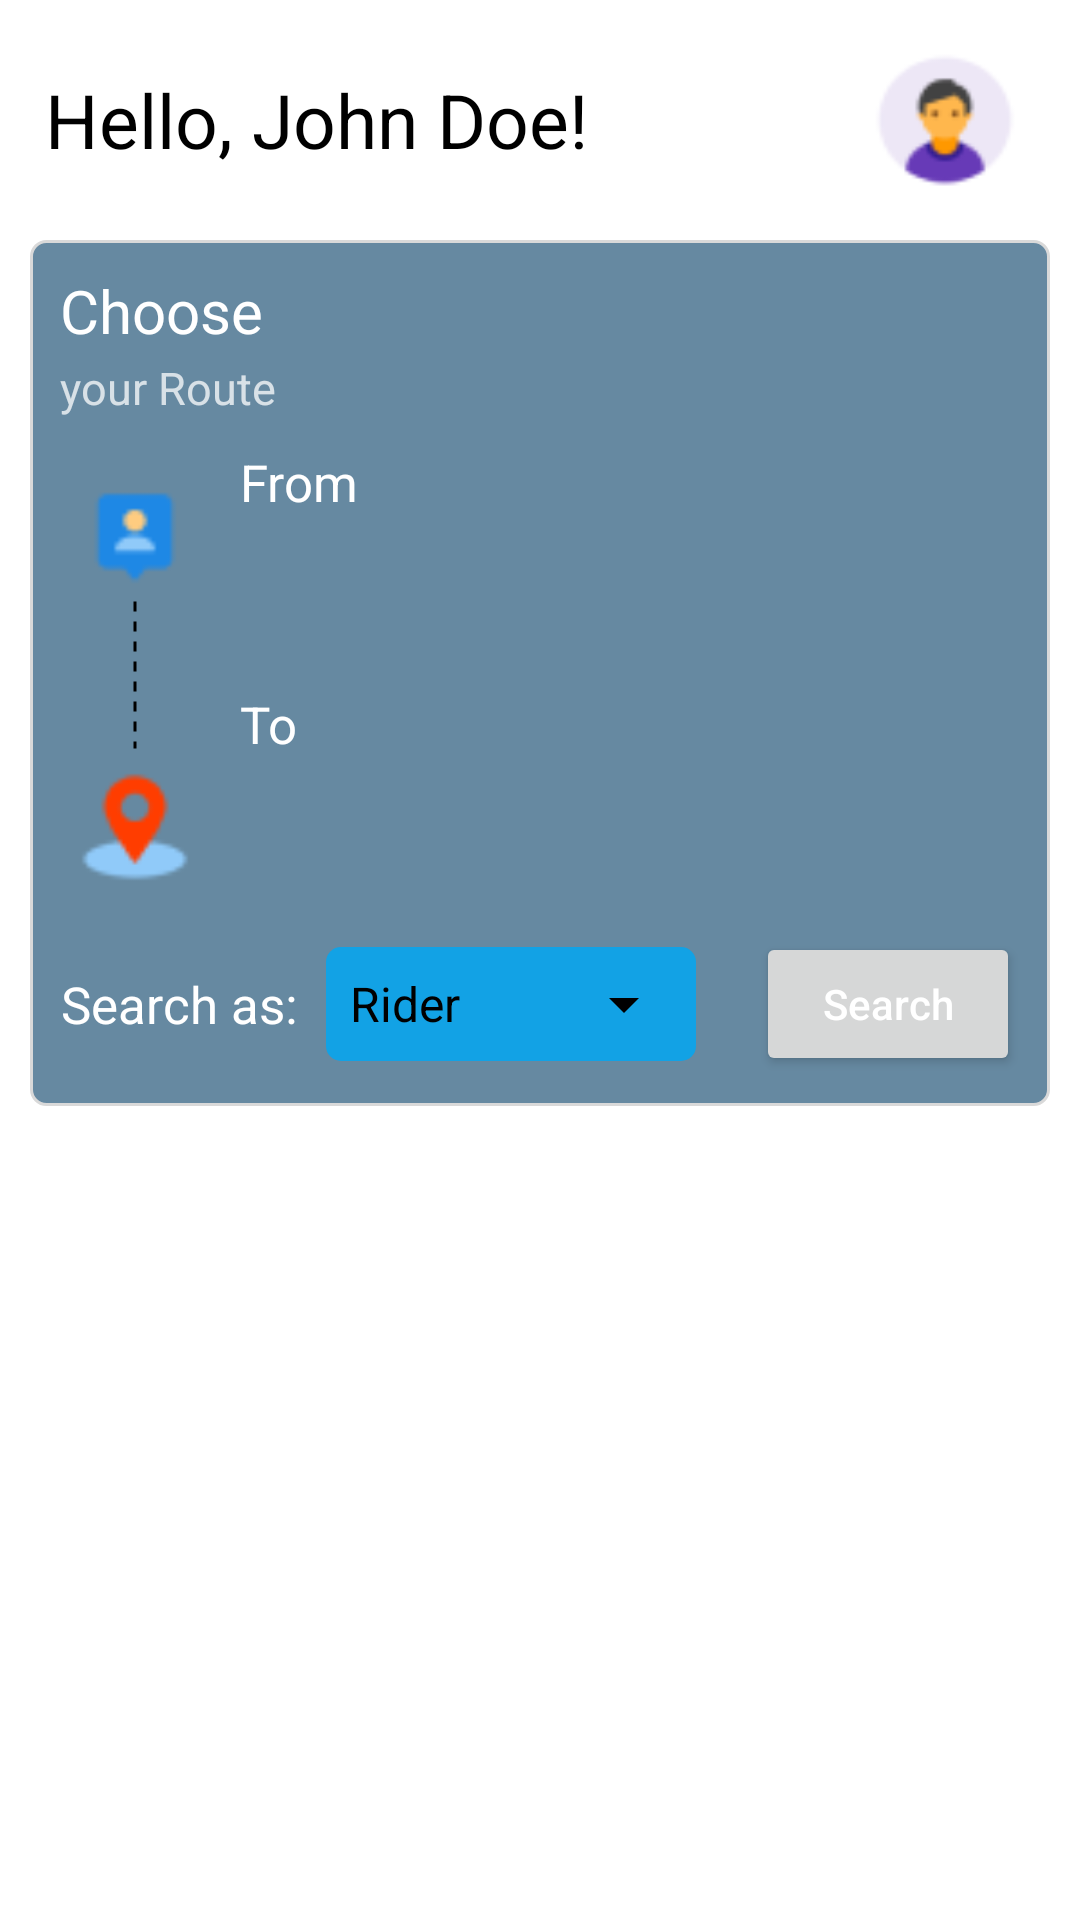

Layout XML and referenced resources for this Android screen:
<!-- AndroidManifest.xml: application theme Theme.RideX.NoActionBar -->
<!-- res/layout/fragment_home_page.xml -->
<?xml version="1.0" encoding="utf-8"?>
<FrameLayout xmlns:android="http://schemas.android.com/apk/res/android"
    xmlns:tools="http://schemas.android.com/tools"
    android:layout_width="match_parent"
    android:layout_height="match_parent"
    tools:context=".HomePageFragment">

    
    <ScrollView
        xmlns:app="http://schemas.android.com/apk/res-auto"
        android:layout_width="match_parent"
        android:layout_height="match_parent"
        android:paddingLeft="10dp"
        android:paddingRight="10dp"
        android:background="@color/white"
        >
        <LinearLayout
            android:layout_width="match_parent"
            android:layout_height="wrap_content"
            android:orientation="vertical">

            <LinearLayout
                android:layout_width="match_parent"
                android:layout_height="wrap_content"
                android:orientation="horizontal"
                android:layout_marginTop="10dp"
                android:paddingLeft="5dp"
                android:paddingRight="5dp"
                android:paddingTop="5dp"
                android:paddingBottom="5dp"
                >
                <TextView
                    android:id="@+id/greeting_text"
                    android:layout_width="wrap_content"
                    android:layout_height="match_parent"
                    android:gravity="center_vertical"
                    android:textSize="25sp"
                    android:text="Hello, John Doe!"
                    android:layout_weight="1"
                    tools:layout_editor_absoluteX="24dp"
                    tools:layout_editor_absoluteY="25dp"
                    />

                <ImageButton
                    android:id="@+id/home_page_profile_btn"
                    android:src="@drawable/male_user_formatter"
                    android:foreground="?attr/selectableItemBackgroundBorderless"
                    android:background="@drawable/transparent_drawable"
                    android:layout_width="wrap_content"
                    android:layout_height="wrap_content"
                    />
            </LinearLayout>

            <LinearLayout
                android:layout_width="match_parent"
                android:layout_height="wrap_content"
                android:orientation="vertical"
                android:layout_marginTop="10dp"
                android:padding="10dp"
                android:background="@drawable/accent_bgcolor"
                >

                <TextView
                    android:layout_width="wrap_content"
                    android:layout_height="match_parent"
                    android:text="@string/choose"
                    android:textSize="20sp"
                    android:textColor="@color/white"
                    />

                <TextView
                    android:layout_width="wrap_content"
                    android:layout_height="match_parent"
                    android:text="@string/your_route"
                    android:textSize="15sp"
                    android:textColor="#BFFFFFFF"
                    android:layout_marginTop="2dp"/>

                <LinearLayout
                    android:layout_width="match_parent"
                    android:layout_height="wrap_content"
                    android:layout_marginTop="10dp"
                    android:orientation="horizontal">

                    <LinearLayout
                        android:layout_width="wrap_content"
                        android:layout_height="match_parent"
                        android:orientation="vertical">

                        

                        <ImageView
                            android:id="@+id/pickup_image_view"
                            android:layout_width="50dp"
                            android:layout_height="50dp"
                            app:srcCompat="@drawable/user_location"
                            android:paddingTop="10dp"/>

                        <ImageView
                            android:layout_width="match_parent"
                            android:layout_height="match_parent"
                            android:layout_weight="1"
                            android:rotation="90"
                            android:src="@drawable/dotted" />

                        <ImageView
                            android:id="@+id/destination_image_view"
                            android:layout_width="50dp"
                            android:layout_height="50dp"
                            app:srcCompat="@drawable/place_marker" />
                    </LinearLayout>
                    <LinearLayout
                        android:layout_width="wrap_content"
                        android:layout_height="wrap_content"
                        android:orientation="vertical"
                        android:layout_weight="1"
                        android:layout_marginLeft="10dp"
                        android:paddingRight="10dp">

                        
                        <TextView
                            android:id="@+id/from_text_view"
                            android:layout_width="match_parent"
                            android:layout_height="wrap_content"
                            android:textSize="17sp"
                            android:textColor="@color/white"
                            android:text="@string/from_text" />

                        <EditText
                            android:id="@+id/from_edit_text"
                            android:layout_width="match_parent"
                            android:layout_height="48dp"
                            android:ems="10"
                            android:inputType="textPersonName"
                            android:paddingStart="10dp"
                            android:paddingEnd="10dp"
                            android:textColor="@color/black"
                            android:background="@drawable/accent_input_text_select"/>

                        <TextView
                            android:id="@+id/to_text_view"
                            android:layout_width="match_parent"
                            android:layout_height="wrap_content"
                            android:layout_marginTop="10dp"
                            android:textSize="17sp"
                            android:textColor="@color/white"
                            android:text="@string/to_text" />

                        <EditText
                            android:id="@+id/to_edit_text"
                            android:layout_width="match_parent"
                            android:layout_height="48dp"
                            android:ems="10"
                            android:paddingStart="10dp"
                            android:paddingEnd="10dp"
                            android:textColor="@color/black"
                            android:inputType="textPersonName"
                            android:background="@drawable/accent_input_text_select"/>
                    </LinearLayout>
                </LinearLayout>
                <LinearLayout
                    android:layout_width="match_parent"
                    android:layout_height="wrap_content"
                    android:orientation="horizontal"
                    android:layout_gravity="center"
                    android:layout_marginTop="10dp">
                    <TextView
                        android:id="@+id/textView4"
                        android:layout_width="wrap_content"
                        android:layout_height="match_parent"
                        android:gravity="center"
                        android:text="@string/search_text"
                        android:textSize="17sp"
                        android:textColor="@color/white"
                        android:layout_marginRight="10dp"
                        />

                    <FrameLayout
                        android:layout_width="match_parent"
                        android:layout_height="match_parent"
                        android:background="@drawable/spinner_background"
                        android:layout_weight="1"
                        android:layout_marginTop="5dp"
                        android:layout_marginBottom="5dp"
                        android:layout_marginRight="20dp">
                        <Spinner
                            android:id="@+id/dropdown_option"
                            android:layout_width="match_parent"
                            android:layout_height="match_parent"
                            android:popupBackground="@color/white"
                            android:backgroundTint="@color/black"
                            android:layout_weight="1"
                            android:entries="@array/searchUserDropdown"
                            />
                    </FrameLayout>

                    <Button
                        android:id="@+id/search_btn"
                        android:layout_width="wrap_content"
                        android:layout_height="match_parent"
                        android:text="Search"
                        android:textColor="@color/white"
                        android:textAllCaps="false"/>

                </LinearLayout>
            </LinearLayout>

            <LinearLayout
                android:id="@+id/confirmedListingsLayout"
                android:layout_width="match_parent"
                android:layout_height="match_parent"
                android:orientation="vertical"
                android:visibility="gone"
                android:layout_marginTop="20dp">

                    <TextView
                        android:layout_width="match_parent"
                        android:layout_height="wrap_content"
                        android:text="Confirmed Rides"
                        android:textSize="17sp"
                        >
                    </TextView>

                    <androidx.recyclerview.widget.RecyclerView
                        android:id="@+id/confirmedListingRecyclerView"
                        android:layout_width="match_parent"
                        android:layout_height="wrap_content">
                    </androidx.recyclerview.widget.RecyclerView>
            </LinearLayout>


        </LinearLayout>
    </ScrollView>

</FrameLayout>
<!-- resources referenced by this layout -->
<resources>
  <string-array name="searchUserDropdown">
          <item>Rider</item>
          <item>Driver</item>
      </string-array>
  <color name="black">#FF000000</color>
  <color name="white">#FFFFFFFF</color>
  <!-- drawable accent_bgcolor (drawable) -->
  <?xml version="1.0" encoding="utf-8"?>
  <shape xmlns:android="http://schemas.android.com/apk/res/android"
      android:shape="rectangle">
  
      <solid android:color="@color/blue_66" />
      <corners
          android:bottomRightRadius="5dp"
          android:bottomLeftRadius="5dp"
          android:topLeftRadius="5dp"
          android:topRightRadius="5dp"
          />
      <stroke android:width="1dip" android:color="#D9D9D9"/>
  </shape>
  <!-- drawable dotted (drawable) -->
  <?xml version="1.0" encoding="utf-8"?>
  <shape xmlns:android="http://schemas.android.com/apk/res/android"
      android:shape="line">
  
      <stroke
          android:color="@color/black"
          android:dashWidth="10px"
          android:dashGap="10px"
          android:width="1dp"
          android:height="5dp"/>
  </shape>
  <!-- drawable male_user_formatter (drawable) -->
  <?xml version="1.0" encoding="utf-8"?>
  <layer-list xmlns:android="http://schemas.android.com/apk/res/android">
      <item
          android:drawable="@drawable/male_user"
          android:width="60dp"
          android:height="50dp"
          />
      <shape xmlns:android="http://schemas.android.com/apk/res/android"
          android:shape="rectangle">
          <solid android:color="@color/white" />
          <stroke android:color="@color/white" />
          <corners
              android:bottomLeftRadius="5dp"
              android:bottomRightRadius="5dp"
              android:topLeftRadius="5dp"
              android:topRightRadius="5dp" />
      </shape>
  </layer-list>
  <!-- drawable place_marker: png bitmap (drawable, 1066 bytes) -->
  <!-- drawable spinner_background (drawable) -->
  <?xml version="1.0" encoding="utf-8"?>
  <shape xmlns:android="http://schemas.android.com/apk/res/android"
      android:shape="rectangle">
      <corners android:radius="5dp" />
      <solid android:color="@color/blue_12" />
  </shape>
  <!-- drawable user_location: png bitmap (drawable, 609 bytes) -->
  <string name="choose">Choose</string>
  <string name="from_text">From</string>
  <string name="search_text">Search as:</string>
  <string name="to_text">To</string>
  <string name="your_route">your Route</string>
  <style name="Theme.RideX.NoActionBar">
          <item name="windowActionBar">false</item>
          <item name="windowNoTitle">true</item>
      </style>
  <color name="blue_66">#6689A1</color>
  <!-- drawable male_user: png bitmap (drawable, 2030 bytes) -->
  <color name="blue_12">#12A2E5</color>
</resources>
